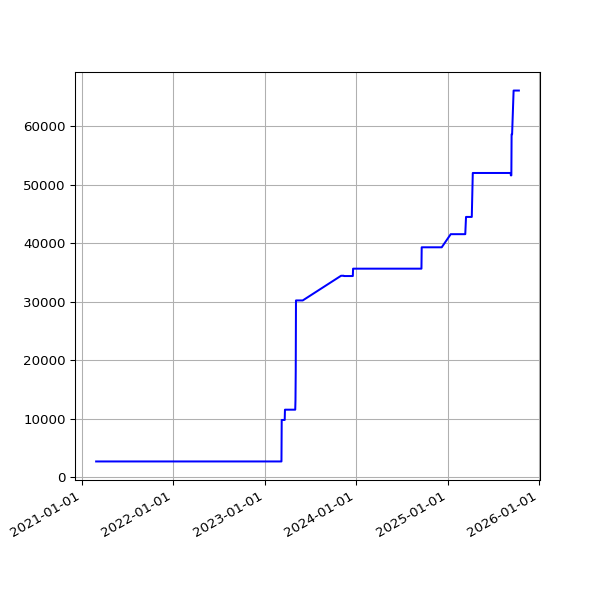

The file beside this chart, header and first rows:
date, value
2021-02-27 19:22:04 +0000, 2653
2021-02-28 19:26:02 +0000, 2653
2021-03-01 19:21:07 +0000, 2653
2021-03-02 19:18:40 +0000, 2653
2021-03-03 19:28:17 +0000, 2653
2021-03-04 19:14:18 +0000, 2653
2021-03-05 19:21:02 +0000, 2653
2021-03-06 19:21:30 +0000, 2653
2021-03-07 19:17:15 +0000, 2653
2021-03-08 19:18:50 +0000, 2653
2021-03-09 19:20:36 +0000, 2653
2021-03-10 20:23:07 +0000, 2653
2021-03-11 19:51:51 +0000, 2653
2021-03-12 19:54:46 +0000, 2653
2021-03-13 19:49:21 +0000, 2653
2021-03-14 19:47:44 +0000, 2653
2021-03-15 19:53:21 +0000, 2653
2021-03-16 19:45:46 +0000, 2653
2021-03-17 19:54:10 +0000, 2653
2021-03-18 19:41:10 +0000, 2653
2021-03-19 19:42:06 +0000, 2653
2021-03-20 19:38:39 +0000, 2653
2021-03-21 19:49:20 +0000, 2653
2021-03-22 19:45:35 +0000, 2653
2021-03-23 19:39:22 +0000, 2653
2021-03-24 19:46:28 +0000, 2653
2021-03-25 20:02:44 +0000, 2653
2021-03-26 19:46:27 +0000, 2653
2021-03-27 19:38:40 +0000, 2653
2021-03-28 19:43:28 +0100, 2653
2021-03-29 19:45:40 +0100, 2653
2021-03-30 19:14:32 +0100, 2653
2021-03-31 19:14:43 +0100, 2653
2021-04-01 19:18:43 +0100, 2653
2021-04-02 19:19:31 +0100, 2653
2021-04-03 19:16:57 +0100, 2653
2021-04-04 19:18:56 +0100, 2653
2021-04-05 19:16:58 +0100, 2653
2021-04-06 19:19:56 +0100, 2653
2021-04-07 19:21:11 +0100, 2653
2021-04-08 19:19:58 +0100, 2653
2021-04-09 19:22:47 +0100, 2653
2021-04-10 19:14:28 +0100, 2653
2021-04-11 19:19:57 +0100, 2653
2021-04-12 19:19:59 +0100, 2653
2021-04-13 19:18:25 +0100, 2653
2021-04-14 19:20:18 +0100, 2653
2021-04-15 19:20:45 +0100, 2653
2021-04-16 19:19:28 +0100, 2653
2021-04-18 19:23:14 +0100, 2653
2021-04-19 19:17:49 +0100, 2653
2021-04-20 19:18:55 +0100, 2653
2021-04-21 14:52:12 +0100, 2653
2021-04-22 19:18:30 +0100, 2653
2021-04-23 19:21:13 +0100, 2653
2021-04-24 19:16:13 +0100, 2653
2021-04-25 20:10:41 +0100, 2653
2021-04-26 20:11:24 +0100, 2653
2021-04-27 19:18:24 +0100, 2653
2021-04-28 19:20:37 +0100, 2653
... 1,150 more rows
